2-way image classification set "Grass-1" from GitHub (yfsvg/esp32-drone-project); label vocabulary: healthy grass, overgrazed.

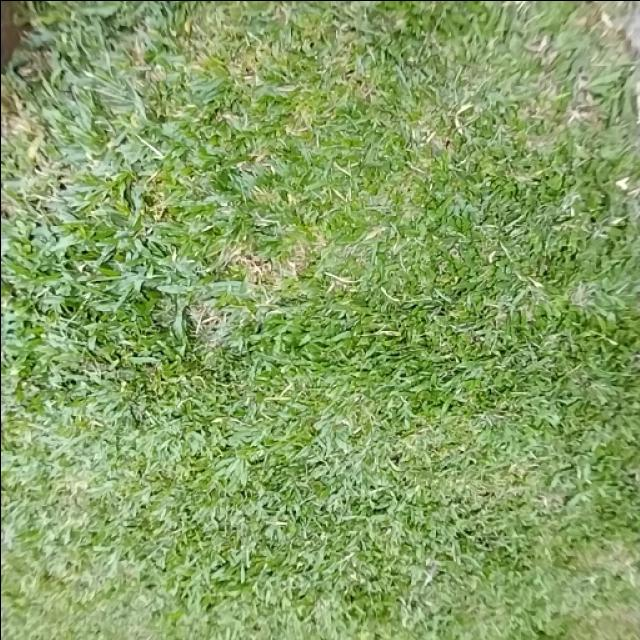
Label: healthy grass

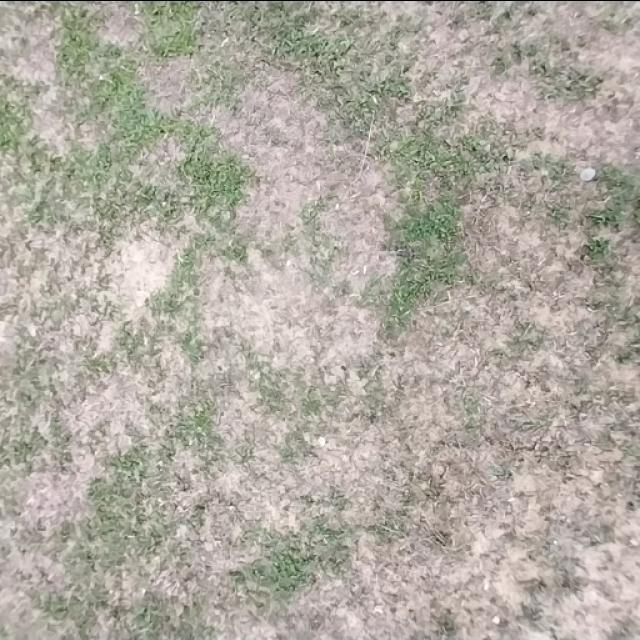
Label: overgrazed

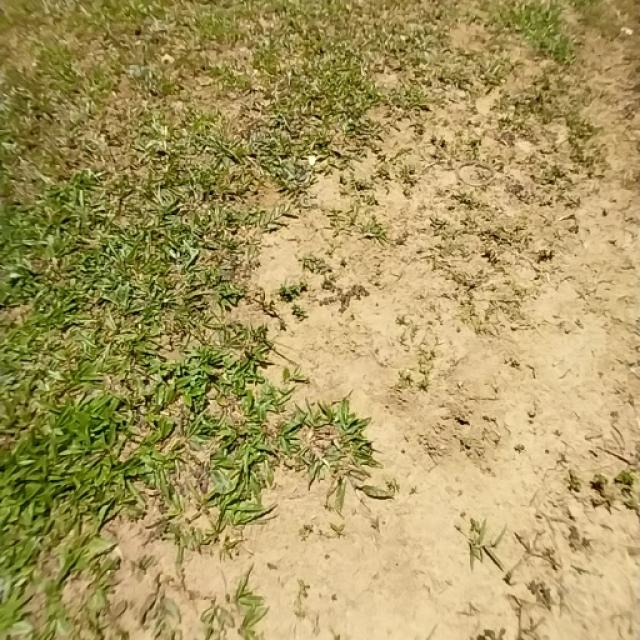
Label: overgrazed

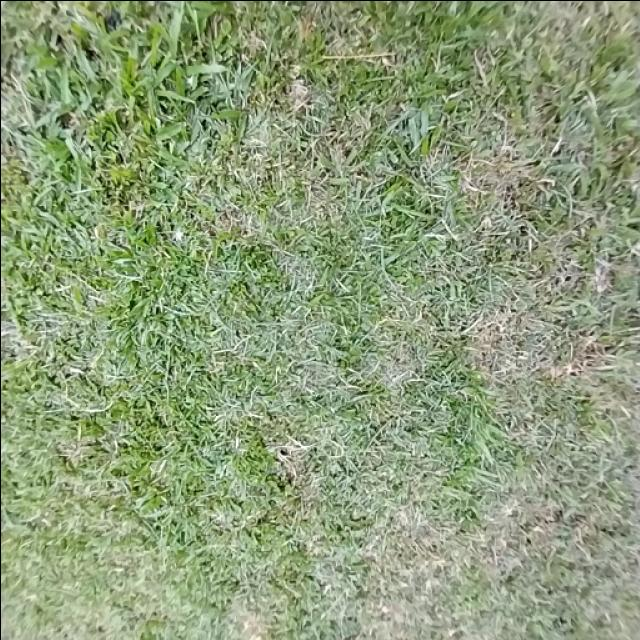
Label: healthy grass

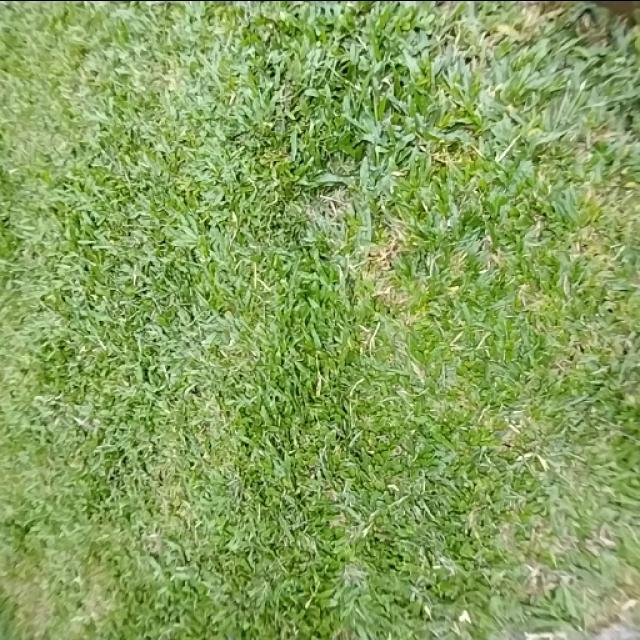
Label: healthy grass

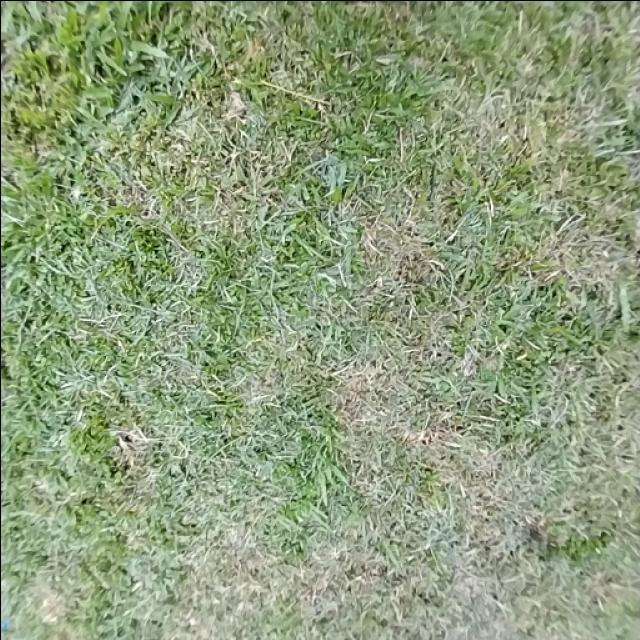
Label: healthy grass
